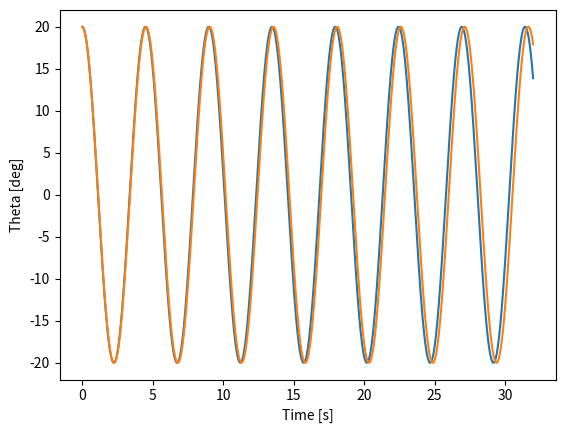
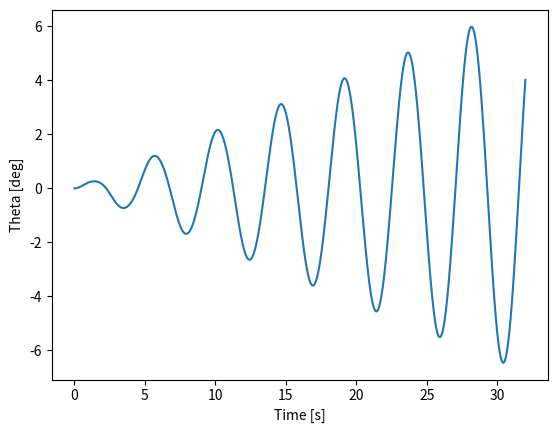

Write the Python code that produced these figures, in order.
import argparse
import logging
import matplotlib.pyplot as plt
import numpy as np
import sys

from scipy.integrate import odeint

log = logging.getLogger(__name__)

G = 9.8

def skate(y, t, params):
    phi, omega = y
    g, R = params
    derivs = [omega, -(g/R)*np.sin(phi)]
    return derivs

def small_angle_approximation_theta (theta0, w0, t):
    return theta0 * np.cos(w0 * t)

def plot(tValues, thetaValuesApprox, thetaValuesIntegration):
    
    theta_values_approx_deg_ = np.degrees(np.array(thetaValuesApprox))
    theta_values_integration_deg_ = np.degrees(np.array(thetaValuesIntegration))
    
    plt.subplot(1, 1, 1)
    plt.plot(tValues, theta_values_approx_deg_, "-")
    plt.plot(tValues, theta_values_integration_deg_, "-")
    plt.xlabel("Time [s]")
    plt.ylabel("Theta [deg]")
    
    plt.show()
    
def plot_difference(tValues, thetaValuesApprox, thetaValuesIntegration):
    
    theta_values_approx_deg_ = np.degrees(np.array(thetaValuesApprox))
    theta_values_integration_deg_ = np.degrees(np.array(thetaValuesIntegration))
    
    theta_values_diff_ = theta_values_integration_deg_ - theta_values_approx_deg_
    
    plt.subplot(1, 1, 1)
    plt.plot(tValues, theta_values_diff_, "-")
    plt.xlabel("Time [s]")
    plt.ylabel("Theta [deg]")
    
    plt.show()

def simulate(args):
    
    log.info("Simulation started...")
    
    log.info("L = {0} [m]".format(args.l))
    log.info("M = {0} [kg]".format(args.m))
    log.info("Theta_0 = {0} [deg]".format(args.theta_0))
    log.info("t_0 = {0} [s]".format(args.t0))
    log.info("t_f = {0} [s]".format(args.tf))
    log.info("dt = {0} [s]".format(args.dt))
    
    
    ## SMALL-ANGLE APPROXIMATION
    t_values_ = []
    theta_values_approx_ = []
    
    t_ = args.t0
    w_0_ = np.sqrt(G / args.l)
    theta_0_ = np.radians(args.theta_0)
    
    while (t_ < args.tf):
        
        t_values_.append(t_)
        
        theta_t_ = small_angle_approximation_theta(theta_0_, w_0_, t_)
        theta_values_approx_.append(theta_t_)
        
        t_ += args.dt
        
    ## ODE INTEGRATION    
    w_0_ = 0.0
    theta_0_ = np.radians(args.theta_0)
    #t_values_ = np.linspace(args.t0, args.tf, int((args.tf - args.t0) / args.dt))
    z_0_ = [theta_0_, w_0_]
    
    z_ = odeint(skate, z_0_, t_values_, args=([G, args.l], ))
    
    ## Plotting
    
    plot(t_values_, theta_values_approx_, z_[:, 0])
    plot_difference(t_values_, theta_values_approx_, z_[:, 0])

if __name__ == "__main__":
    
    logging.basicConfig(stream=sys.stdout, level=logging.INFO)
    
    parser_ = argparse.ArgumentParser(description="Parámetros")
    parser_.add_argument("--l", nargs="?", type=float, default=5.0, help="Longitud del péndulo [m]")
    parser_.add_argument("--m", nargs="?", type=float, default=1.0, help="Masa del péndulo [kg]")
    parser_.add_argument("--theta_0", nargs="?", type=float, default=20.0, help="Ángulo inicial [deg]")
    parser_.add_argument("--t0", nargs="?", type=float, default=0.0, help="Tiempo inicial [s]")
    parser_.add_argument("--tf", nargs="?", type=float, default=32.0, help="Tiempo final [s]")
    parser_.add_argument("--dt", nargs="?", type=float, default=0.01, help="Diferencial de tiempo [s]")
    
    args_ = parser_.parse_args()
    
    simulate(args_)
